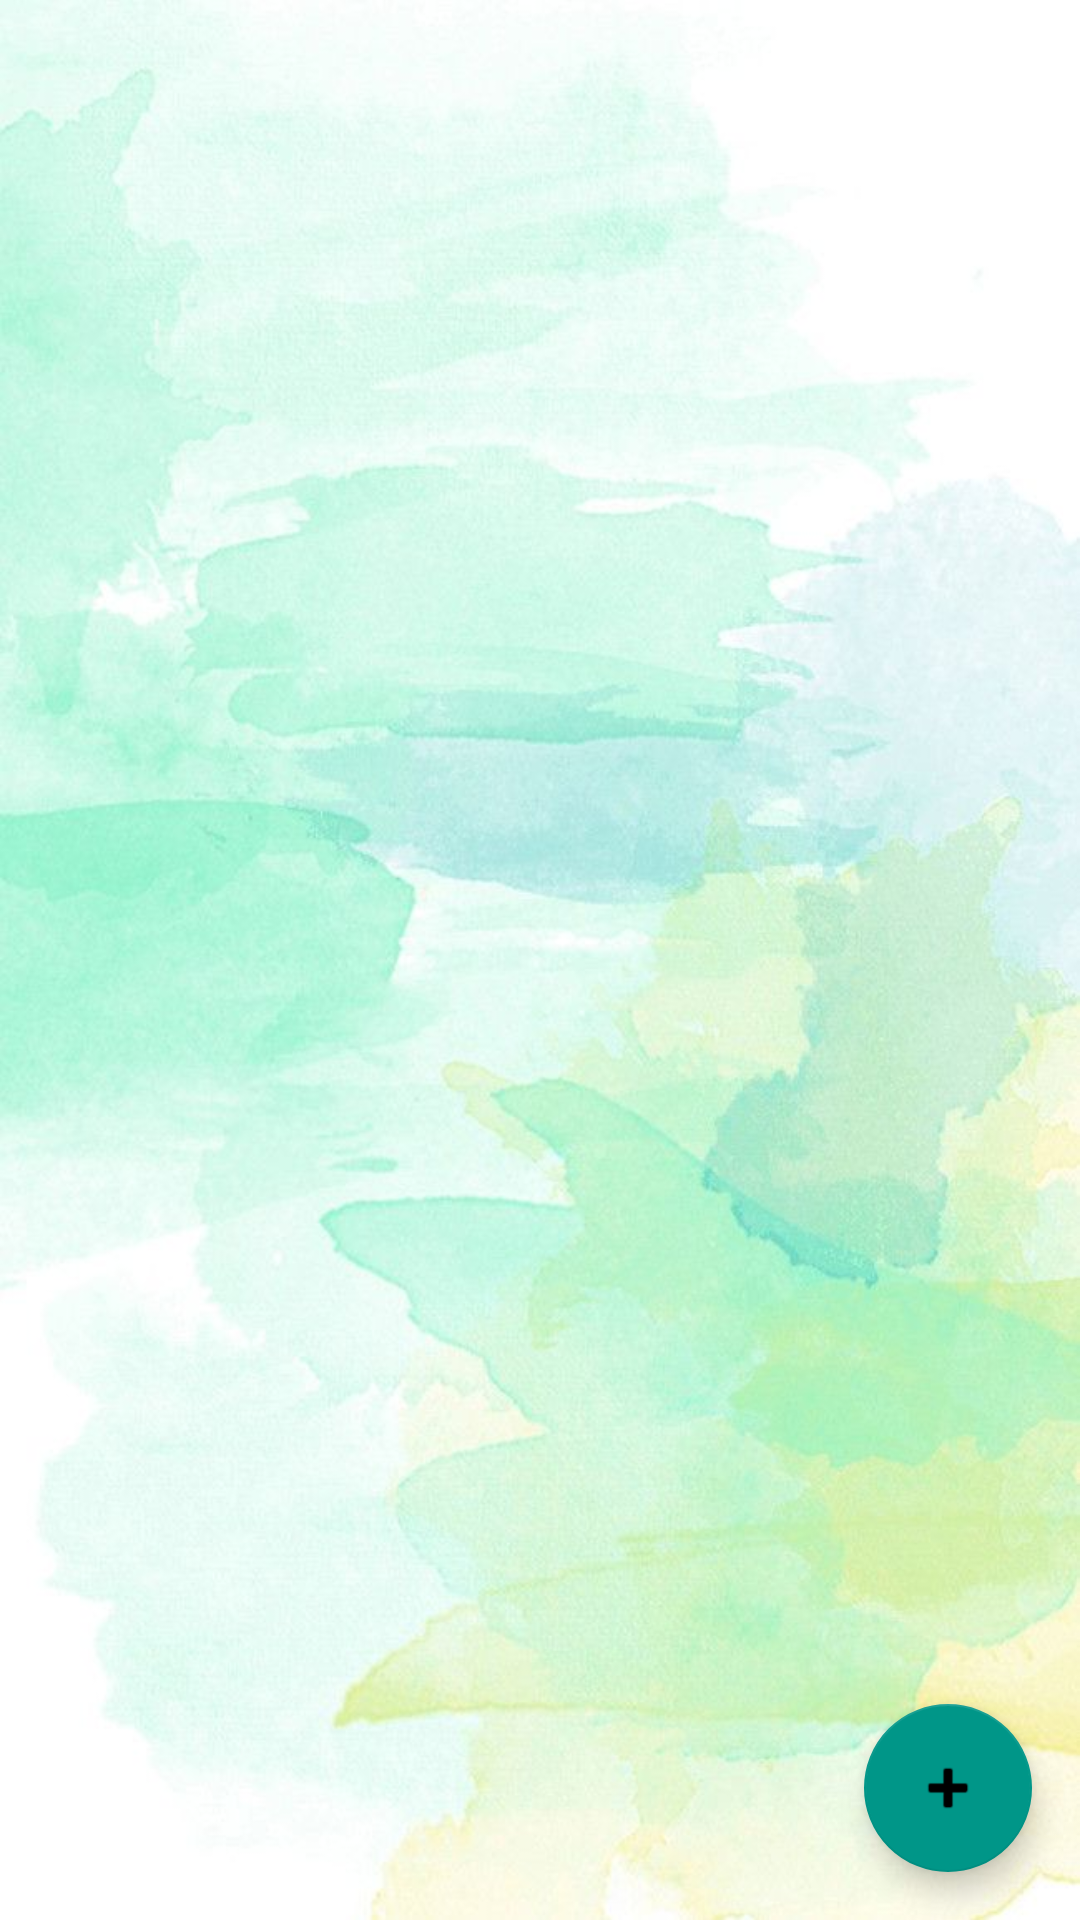

Layout XML and referenced resources for this Android screen:
<!-- AndroidManifest.xml: application theme Theme.PracticalParent -->
<!-- res/layout/activity_task.xml -->
<?xml version="1.0" encoding="utf-8"?>
<androidx.constraintlayout.widget.ConstraintLayout xmlns:android="http://schemas.android.com/apk/res/android"
    xmlns:app="http://schemas.android.com/apk/res-auto"
    xmlns:tools="http://schemas.android.com/tools"
    android:layout_width="match_parent"
    android:layout_height="match_parent"
    tools:context=".ui.TaskActivity"
    android:background="@drawable/green_background">

    <com.google.android.material.floatingactionbutton.FloatingActionButton
        android:id="@+id/FAB_task"
        android:layout_width="wrap_content"
        android:layout_height="wrap_content"
        android:layout_marginEnd="16dp"
        android:layout_marginRight="16dp"
        android:layout_marginBottom="16dp"
        android:clickable="true"
        app:backgroundTint="#009688"
        app:layout_constraintBottom_toBottomOf="parent"
        app:layout_constraintEnd_toEndOf="parent"
        app:srcCompat="@android:drawable/ic_input_add" />

    <ListView
        android:id="@+id/task_list"
        android:layout_width="0dp"
        android:layout_height="0dp"
        android:layout_marginStart="8dp"
        android:layout_marginLeft="8dp"
        android:layout_marginTop="8dp"
        android:layout_marginEnd="8dp"
        android:layout_marginRight="8dp"
        android:layout_marginBottom="4dp"
        app:layout_constraintBottom_toTopOf="@+id/FAB_task"
        app:layout_constraintEnd_toEndOf="parent"
        app:layout_constraintHorizontal_bias="0.473"
        app:layout_constraintStart_toStartOf="parent"
        app:layout_constraintTop_toTopOf="parent" />
</androidx.constraintlayout.widget.ConstraintLayout>
<!-- resources referenced by this layout -->
<resources>
  <!-- drawable green_background: jpeg bitmap (drawable, 56281 bytes) -->
  <style name="Theme.PracticalParent" parent="Theme.MaterialComponents.DayNight.DarkActionBar">
          
          <item name="colorPrimary">@color/colorGreen</item>
          <item name="colorPrimaryVariant">@color/black</item>
          <item name="colorOnPrimary">@color/white</item>
          
          <item name="colorSecondary">@color/teal_200</item>
          <item name="colorSecondaryVariant">@color/teal_700</item>
          <item name="colorOnSecondary">@color/black</item>
          
          <item name="android:statusBarColor" tools:targetApi="l">?attr/colorPrimaryVariant</item>
          
      </style>
  <color name="colorGreen">#015E5D</color>
  <color name="black">#FF000000</color>
  <color name="white">#FFFFFFFF</color>
  <color name="teal_200">#FF03DAC5</color>
  <color name="teal_700">#FF018786</color>
</resources>
